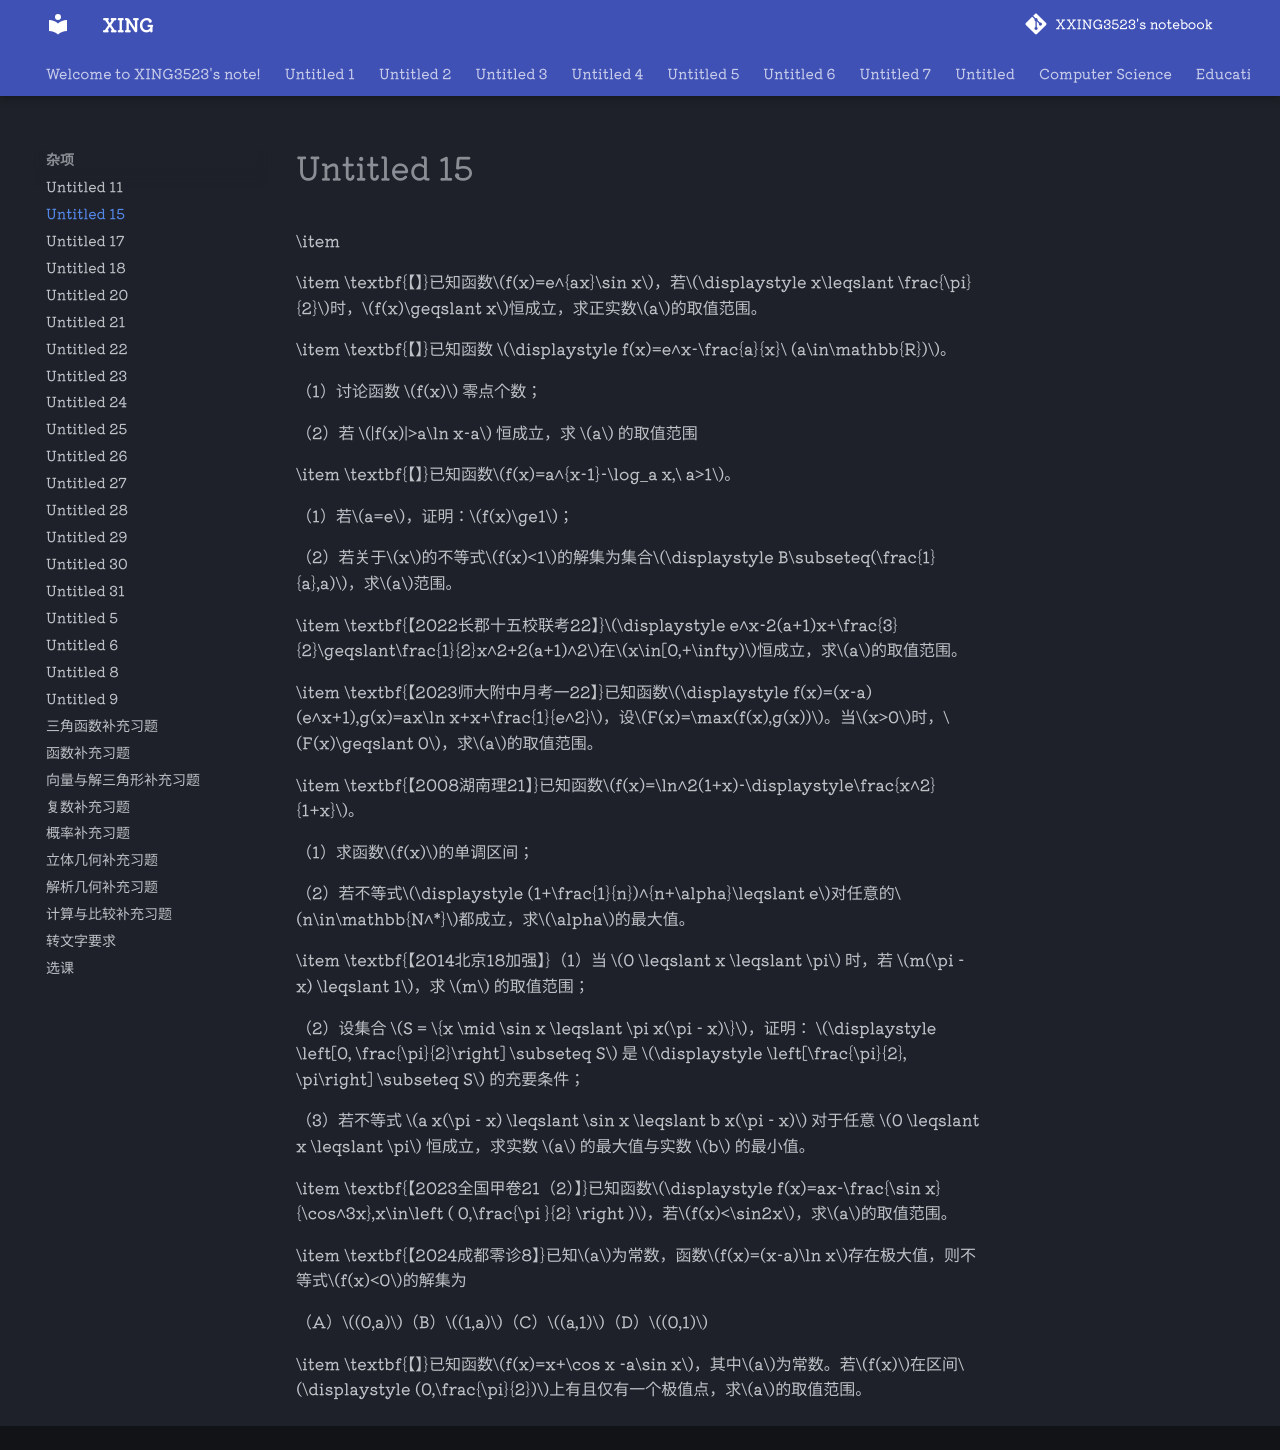

repository: XXING3523/notebook · page: 杂项/Untitled 15.html · generator: mkdocs

\item 

\item \textbf{【】}已知函数$f(x)=e^{ax}\sin x$，若$\displaystyle x\leqslant \frac{\pi}{2}$时，$f(x)\geqslant x$恒成立，求正实数$a$的取值范围。

\item \textbf{【】}已知函数 $\displaystyle f(x)=e^x-\frac{a}{x}\ (a\in\mathbb{R})$。

（1）讨论函数 $f(x)$ 零点个数；

（2）若 $|f(x)|>a\ln x-a$ 恒成立，求 $a$ 的取值范围

\item \textbf{【】}已知函数$f(x)=a^{x-1}-\log_a x,\ a>1$。

（1）若$a=e$，证明：$f(x)\ge1$；

（2）若关于$x$的不等式$f(x)<1$的解集为集合$\displaystyle B\subseteq(\frac{1}{a},a)$，求$a$范围。

\item \textbf{【2022长郡十五校联考22】}$\displaystyle e^x-2(a+1)x+\frac{3}{2}\geqslant\frac{1}{2}x^2+2(a+1)^2$在$x\in[0,+\infty)$恒成立，求$a$的取值范围。

\item \textbf{【2023师大附中月考一22】}已知函数$\displaystyle f(x)=(x-a)(e^x+1),g(x)=ax\ln x+x+\frac{1}{e^2}$，设$F(x)=\max(f(x),g(x))$。当$x>0$时，$F(x)\geqslant 0$，求$a$的取值范围。

\item \textbf{【2008湖南理21】}已知函数$f(x)=\ln^2(1+x)-\displaystyle\frac{x^2}{1+x}$。

（1）求函数$f(x)$的单调区间；

（2）若不等式$\displaystyle (1+\frac{1}{n})^{n+\alpha}\leqslant e$对任意的$n\in\mathbb{N^*}$都成立，求$\alpha$的最大值。

\item \textbf{【2014北京18加强】}（1）当 \(0 \leqslant x \leqslant \pi\) 时，若 \(m(\pi - x) \leqslant 1\)，求 \(m\) 的取值范围；

 （2）设集合 \(S = \{x \mid \sin x \leqslant \pi x(\pi - x)\}\)，证明： \(\displaystyle \left[0, \frac{\pi}{2}\right] \subseteq S\) 是 \(\displaystyle \left[\frac{\pi}{2}, \pi\right] \subseteq S\) 的充要条件；

（3）若不等式 \(a x(\pi - x) \leqslant \sin x \leqslant b x(\pi - x)\) 对于任意 \(0 \leqslant x \leqslant \pi\) 恒成立，求实数 \(a\) 的最大值与实数 \(b\) 的最小值。

\item \textbf{【2023全国甲卷21（2）】}已知函数$\displaystyle f(x)=ax-\frac{\sin x}{\cos^3x},x\in\left ( 0,\frac{\pi }{2}  \right )$，若$f(x)<\sin2x$，求$a$的取值范围。

\item \textbf{【2024成都零诊8】}已知$a$为常数，函数$f(x)=(x-a)\ln x$存在极大值，则不等式$f(x)<0$的解集为

（A）$(0,a)$（B）$(1,a)$（C）$(a,1)$（D）$(0,1)$

\item \textbf{【】}已知函数$f(x)=x+\cos x -a\sin x$，其中$a$为常数。若$f(x)$在区间$\displaystyle (0,\frac{\pi}{2})$上有且仅有一个极值点，求$a$的取值范围。
